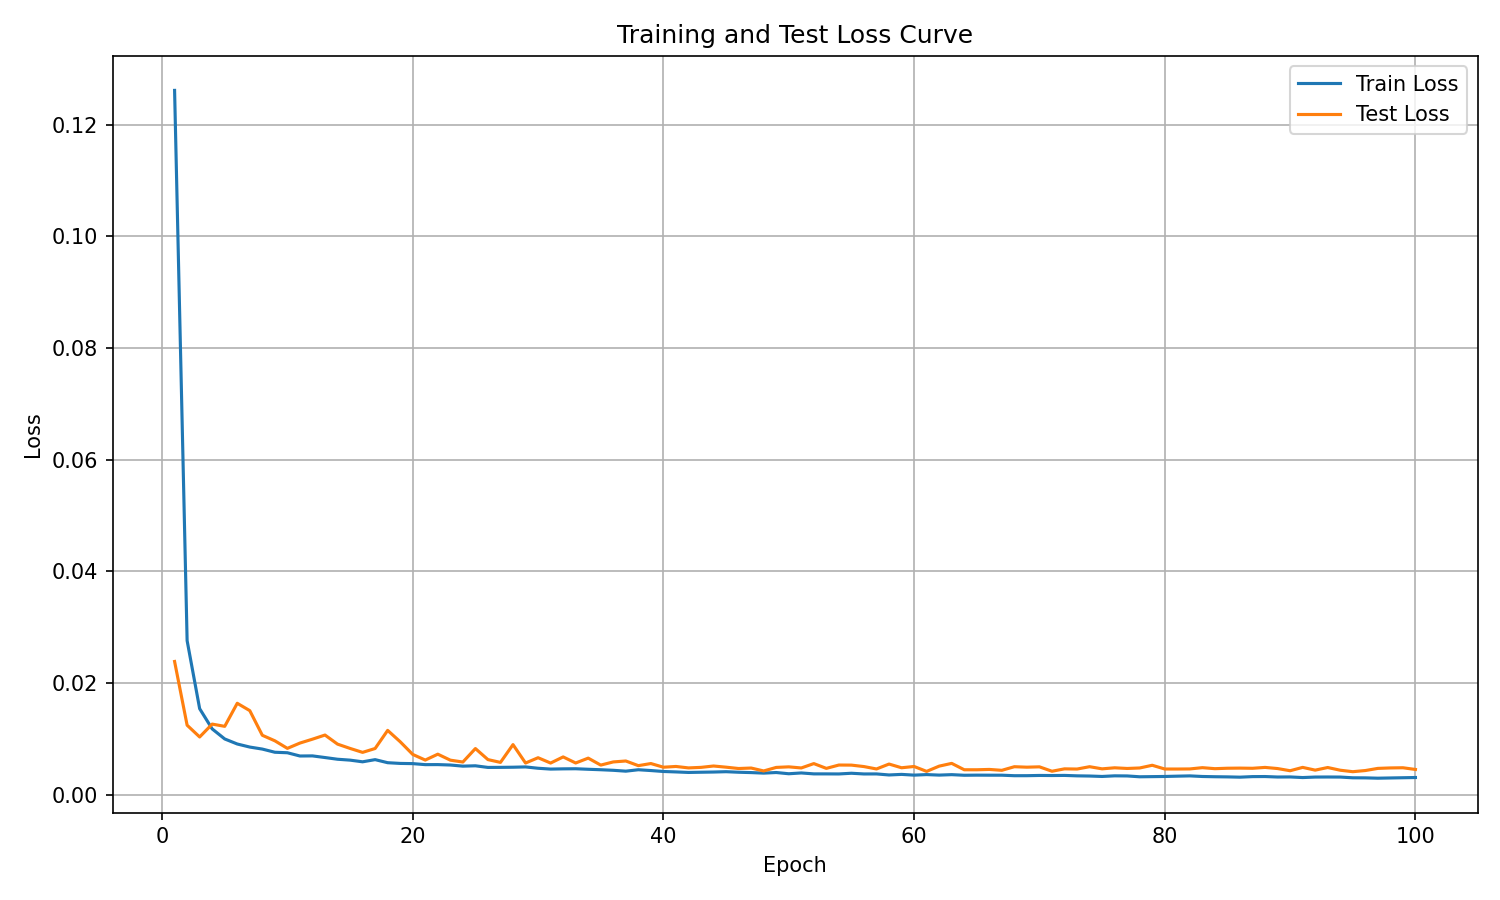

Source data for this figure (header and first rows):
epoch, train_loss, test_loss
1, 0.1261, 0.02383
2, 0.02756, 0.01241
3, 0.01537, 0.0103
4, 0.01175, 0.01261
5, 0.009949, 0.01221
6, 0.009045, 0.01634
7, 0.008497, 0.01502
8, 0.008136, 0.01061
9, 0.007568, 0.009617
10, 0.007478, 0.008263
11, 0.006896, 0.009212
12, 0.006916, 0.00991
13, 0.00662, 0.01065
14, 0.006315, 0.009024
15, 0.006155, 0.008254
16, 0.005856, 0.007546
17, 0.006244, 0.008241
18, 0.005695, 0.01148
19, 0.005567, 0.009449
20, 0.005531, 0.007179
21, 0.005349, 0.006166
22, 0.005356, 0.007222
23, 0.005282, 0.006152
24, 0.00508, 0.005815
25, 0.005142, 0.008232
26, 0.00485, 0.006251
27, 0.004863, 0.005751
28, 0.004887, 0.008936
29, 0.00494, 0.005636
30, 0.0047, 0.006587
31, 0.004553, 0.005634
32, 0.004594, 0.006732
33, 0.004613, 0.005643
34, 0.004519, 0.006514
35, 0.004436, 0.005266
36, 0.004335, 0.005834
37, 0.00418, 0.006002
38, 0.004435, 0.005168
39, 0.004291, 0.005545
40, 0.004123, 0.004888
41, 0.004045, 0.005023
42, 0.00395, 0.004764
43, 0.00399, 0.00486
44, 0.004025, 0.005104
45, 0.004085, 0.004895
46, 0.003987, 0.004654
47, 0.003925, 0.00474
48, 0.003831, 0.004218
49, 0.003937, 0.004851
50, 0.003717, 0.004952
51, 0.00386, 0.004754
52, 0.003694, 0.005536
53, 0.003692, 0.004679
54, 0.003681, 0.005278
55, 0.003806, 0.005263
56, 0.003679, 0.005003
57, 0.003686, 0.004573
58, 0.0035, 0.005454
59, 0.003602, 0.004789
60, 0.00347, 0.005018
... 40 more rows
